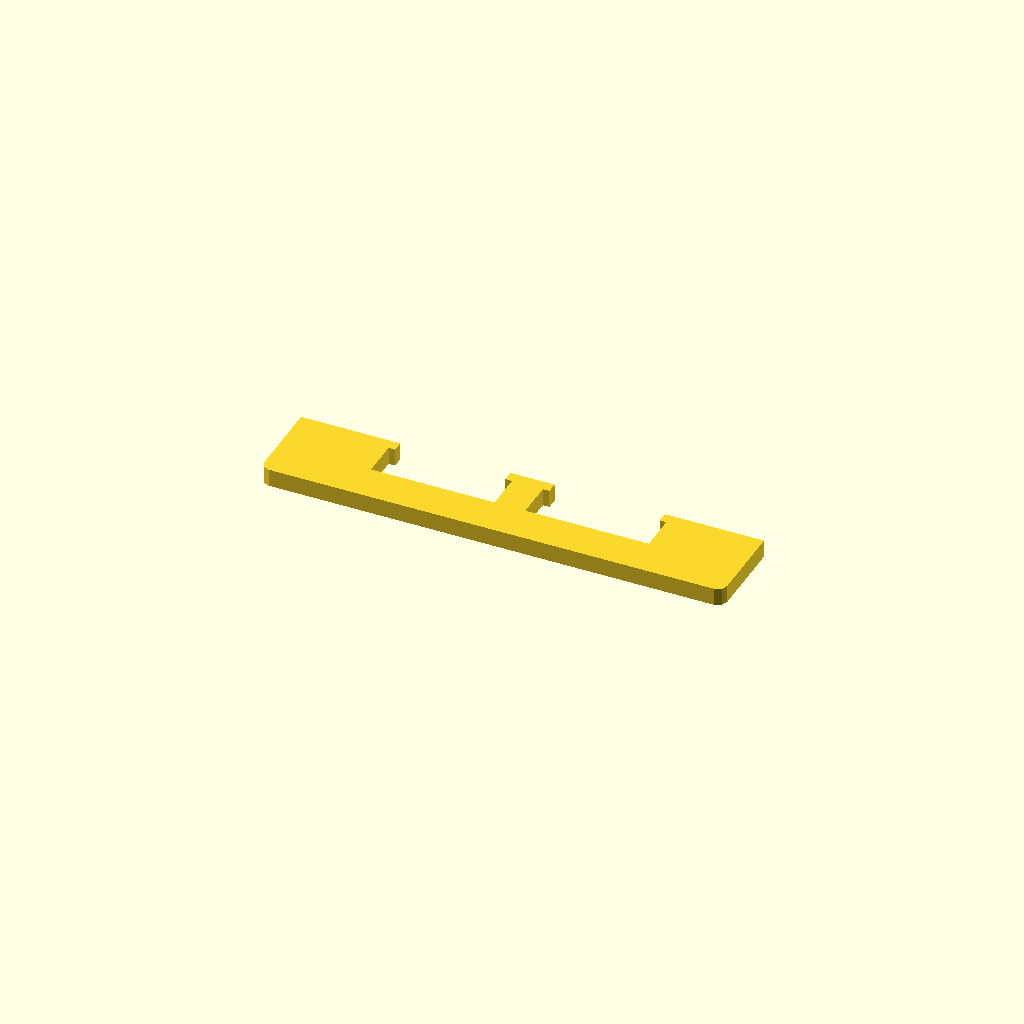
Cell 1: the model at its default parameters.
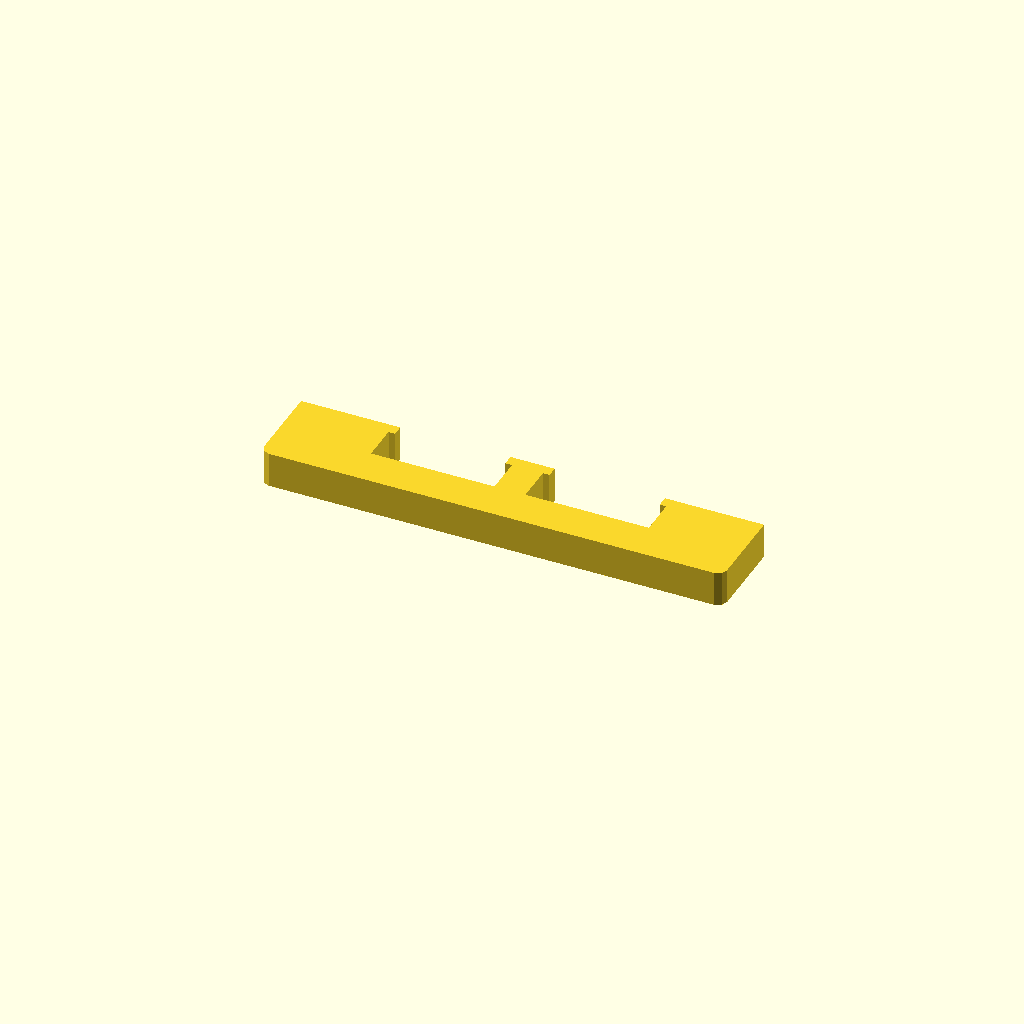
Cell 2 — profile_height set to 16, the other parameters unchanged.
All cells are drawn from one camera (rotation 55°, 0°, 25°, orthographic, colour scheme Cornfield), so only the parameter changes between them.
Source of the model, optional_data/data/sketch1/overslots/part_0093.scad:
$fn = 32;

// ----------------------------------------------------------------------
// Oversize slot bar: 210 mm bar with 2 oversize windows
// ----------------------------------------------------------------------

// --- parameters (mm) ---
profile_height = 8;       // extrusion height
profile_points = 24;      // points of the closed outline

profile = [[0, 4], [1.172, 1.172], [4, 0], [206, 0], [208.828, 1.172], [210, 4], [210, 40], [165, 40], [165, 35], [168, 35], [168, 18], [112, 18], [112, 35], [115, 35], [115, 40], [95, 40], [95, 35], [98, 35], [98, 18], [42, 18], [42, 35], [45, 35], [45, 40], [0, 40]];  // single closed polygon, 24 points, counter clockwise

// --- the one profile operation ---
linear_extrude(height = profile_height) polygon(points = profile);
Parameter table extracted from the source (name, type, default, range or options):
profile_height: number, default 8
profile_points: number, default 24
